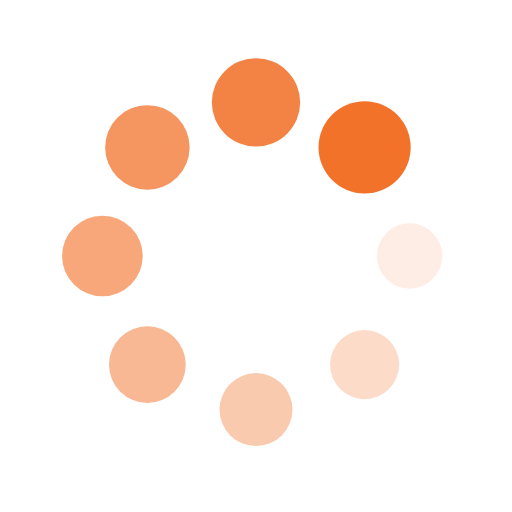
t = 0.00 s
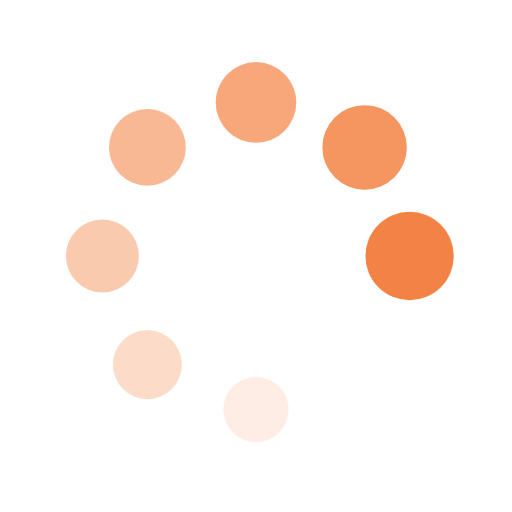
t = 0.49 s
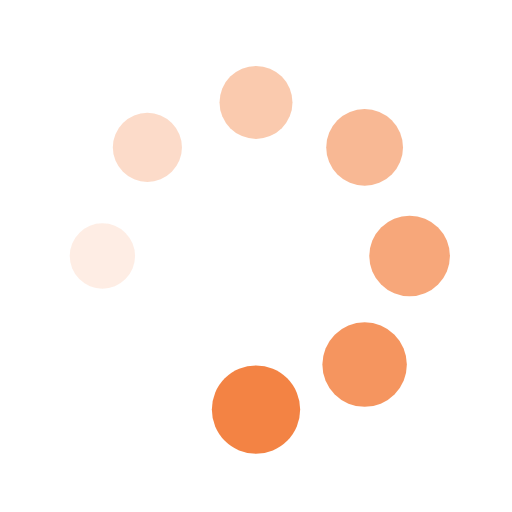
t = 0.98 s
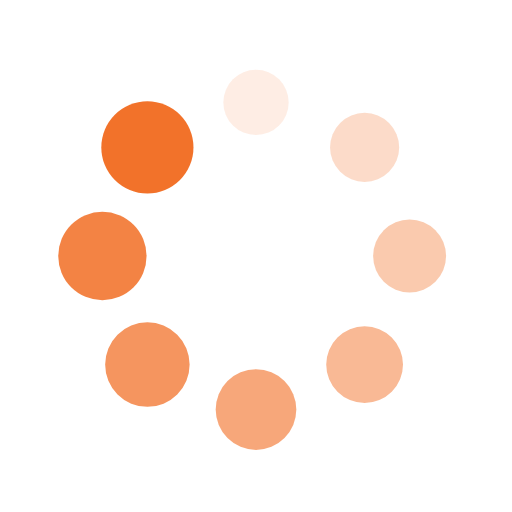
t = 1.47 s

The animated SVG that drew these frames (rendered in a browser with its animation timeline set to each time). Animation: 16 SMIL elements (animate=8,animateTransform=8); one cycle of 1.96 s, repeats indefinitely.

<svg xmlns="http://www.w3.org/2000/svg" viewBox="0 0 100 100" preserveAspectRatio="xMidYMid" width="200" height="200" style="shape-rendering: auto; display: block; background: transparent;" xmlns:xlink="http://www.w3.org/1999/xlink"><g><g transform="translate(80,50)">
<g transform="rotate(0)">
<circle fill-opacity="1" fill="#f2722a" r="6" cy="0" cx="0">
  <animateTransform repeatCount="indefinite" dur="1.9607843137254901s" keyTimes="0;1" values="1.5 1.5;1 1" begin="-1.7156862745098038s" type="scale" attributeName="transform"></animateTransform>
  <animate begin="-1.7156862745098038s" values="1;0" repeatCount="indefinite" dur="1.9607843137254901s" keyTimes="0;1" attributeName="fill-opacity"></animate>
</circle>
</g>
</g><g transform="translate(71.21320343559643,71.21320343559643)">
<g transform="rotate(45)">
<circle fill-opacity="0.875" fill="#f2722a" r="6" cy="0" cx="0">
  <animateTransform repeatCount="indefinite" dur="1.9607843137254901s" keyTimes="0;1" values="1.5 1.5;1 1" begin="-1.4705882352941175s" type="scale" attributeName="transform"></animateTransform>
  <animate begin="-1.4705882352941175s" values="1;0" repeatCount="indefinite" dur="1.9607843137254901s" keyTimes="0;1" attributeName="fill-opacity"></animate>
</circle>
</g>
</g><g transform="translate(50,80)">
<g transform="rotate(90)">
<circle fill-opacity="0.75" fill="#f2722a" r="6" cy="0" cx="0">
  <animateTransform repeatCount="indefinite" dur="1.9607843137254901s" keyTimes="0;1" values="1.5 1.5;1 1" begin="-1.2254901960784315s" type="scale" attributeName="transform"></animateTransform>
  <animate begin="-1.2254901960784315s" values="1;0" repeatCount="indefinite" dur="1.9607843137254901s" keyTimes="0;1" attributeName="fill-opacity"></animate>
</circle>
</g>
</g><g transform="translate(28.786796564403577,71.21320343559643)">
<g transform="rotate(135)">
<circle fill-opacity="0.625" fill="#f2722a" r="6" cy="0" cx="0">
  <animateTransform repeatCount="indefinite" dur="1.9607843137254901s" keyTimes="0;1" values="1.5 1.5;1 1" begin="-0.9803921568627451s" type="scale" attributeName="transform"></animateTransform>
  <animate begin="-0.9803921568627451s" values="1;0" repeatCount="indefinite" dur="1.9607843137254901s" keyTimes="0;1" attributeName="fill-opacity"></animate>
</circle>
</g>
</g><g transform="translate(20,50.00000000000001)">
<g transform="rotate(180)">
<circle fill-opacity="0.5" fill="#f2722a" r="6" cy="0" cx="0">
  <animateTransform repeatCount="indefinite" dur="1.9607843137254901s" keyTimes="0;1" values="1.5 1.5;1 1" begin="-0.7352941176470588s" type="scale" attributeName="transform"></animateTransform>
  <animate begin="-0.7352941176470588s" values="1;0" repeatCount="indefinite" dur="1.9607843137254901s" keyTimes="0;1" attributeName="fill-opacity"></animate>
</circle>
</g>
</g><g transform="translate(28.78679656440357,28.786796564403577)">
<g transform="rotate(225)">
<circle fill-opacity="0.375" fill="#f2722a" r="6" cy="0" cx="0">
  <animateTransform repeatCount="indefinite" dur="1.9607843137254901s" keyTimes="0;1" values="1.5 1.5;1 1" begin="-0.49019607843137253s" type="scale" attributeName="transform"></animateTransform>
  <animate begin="-0.49019607843137253s" values="1;0" repeatCount="indefinite" dur="1.9607843137254901s" keyTimes="0;1" attributeName="fill-opacity"></animate>
</circle>
</g>
</g><g transform="translate(49.99999999999999,20)">
<g transform="rotate(270)">
<circle fill-opacity="0.25" fill="#f2722a" r="6" cy="0" cx="0">
  <animateTransform repeatCount="indefinite" dur="1.9607843137254901s" keyTimes="0;1" values="1.5 1.5;1 1" begin="-0.24509803921568626s" type="scale" attributeName="transform"></animateTransform>
  <animate begin="-0.24509803921568626s" values="1;0" repeatCount="indefinite" dur="1.9607843137254901s" keyTimes="0;1" attributeName="fill-opacity"></animate>
</circle>
</g>
</g><g transform="translate(71.21320343559643,28.78679656440357)">
<g transform="rotate(315)">
<circle fill-opacity="0.125" fill="#f2722a" r="6" cy="0" cx="0">
  <animateTransform repeatCount="indefinite" dur="1.9607843137254901s" keyTimes="0;1" values="1.5 1.5;1 1" begin="0s" type="scale" attributeName="transform"></animateTransform>
  <animate begin="0s" values="1;0" repeatCount="indefinite" dur="1.9607843137254901s" keyTimes="0;1" attributeName="fill-opacity"></animate>
</circle>
</g>
</g><g></g></g><!-- [ldio] generated by https://loading.io --></svg>
